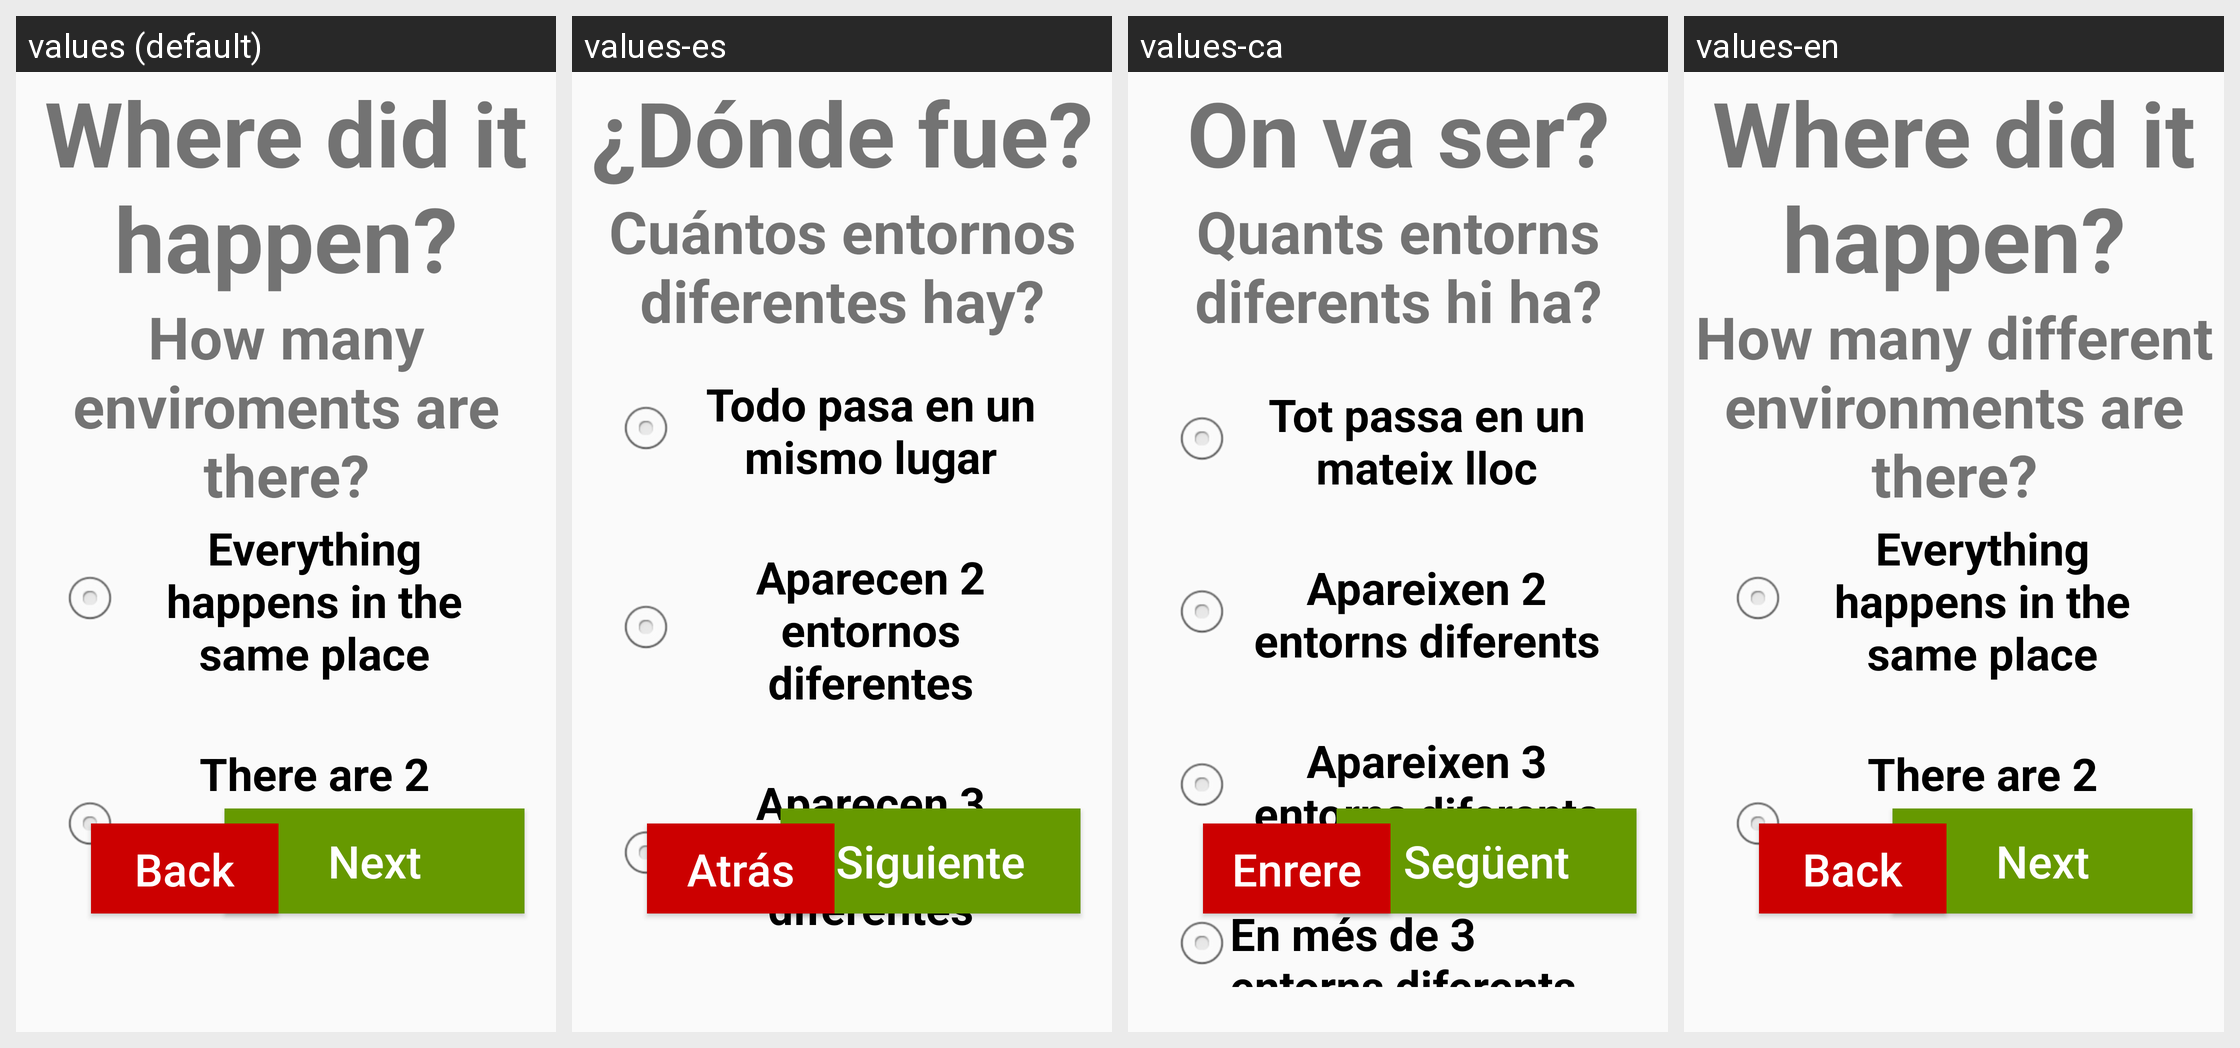

Translations of the strings shown on this Android screen, per locale in the grid:
Android screen res/layout/where_it_happened2.xml rendered under 4 locales, left to right: values (default), values-es, values-ca, values-en. Device: Nexus 5 (rendered at 1080×1920; each locale shown at half size, 540×960, under a caption strip naming it); theme AppTheme.
Strings drawn on this screen, with the default value and each locale's value (text and hints the layout hard-codes, and strings that could not be matched under every locale, appear in the picture but are not listed):

WhereItHappened
  values: Where did it happen?
  values-es: ¿Dónde fue?
  values-ca: On va ser?
  values-en: Where did it happen?

HowManyEnviroments
  values: How many enviroments are there?
  values-es: Cuántos entornos diferentes hay?
  values-ca: Quants entorns diferents hi ha?
  values-en: How many different environments are there?

EverythingHappens
  values: Everything happens in the same place
  values-es: Todo pasa en un mismo lugar
  values-ca: Tot passa en un mateix lloc
  values-en: Everything happens in the same place

TwoEnviroments
  values: There are 2 different enviroments
  values-es: Aparecen 2 entornos diferentes
  values-ca: Apareixen 2 entorns diferents
  values-en: There are 2 different enviroments
